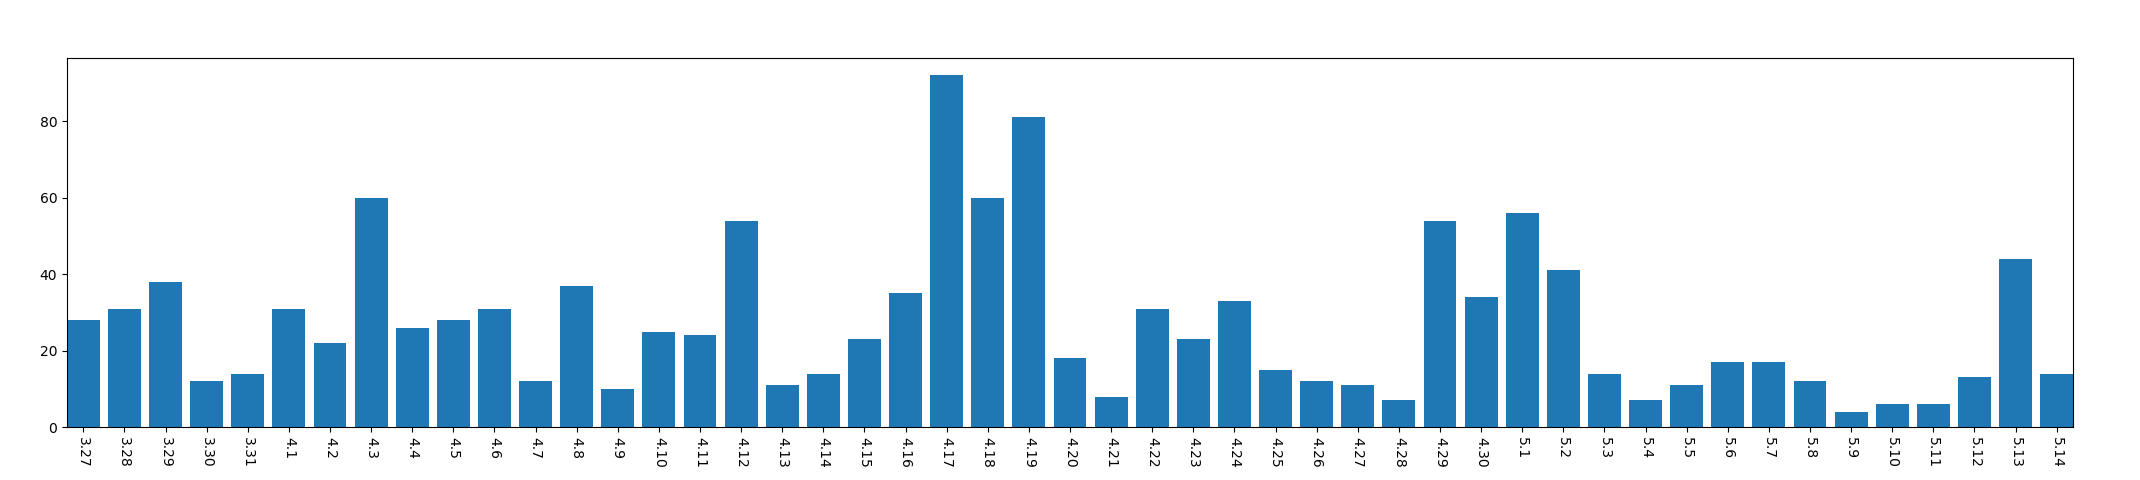

The table this chart was drawn from, first rows:
, year, mon, day, mac_address_num
0, 2013, 3, 27, 28
1, 2013, 3, 28, 31
2, 2013, 3, 29, 38
3, 2013, 3, 30, 12
4, 2013, 3, 31, 14
5, 2013, 4, 1, 31
6, 2013, 4, 2, 22
7, 2013, 4, 3, 60
8, 2013, 4, 4, 26
9, 2013, 4, 5, 28
10, 2013, 4, 6, 31
11, 2013, 4, 7, 12
12, 2013, 4, 8, 37
13, 2013, 4, 9, 10
14, 2013, 4, 10, 25
15, 2013, 4, 11, 24
16, 2013, 4, 12, 54
17, 2013, 4, 13, 11
18, 2013, 4, 14, 14
19, 2013, 4, 15, 23
20, 2013, 4, 16, 35
21, 2013, 4, 17, 92
22, 2013, 4, 18, 60
23, 2013, 4, 19, 81
24, 2013, 4, 20, 18
25, 2013, 4, 21, 8
26, 2013, 4, 22, 31
27, 2013, 4, 23, 23
28, 2013, 4, 24, 33
29, 2013, 4, 25, 15
30, 2013, 4, 26, 12
31, 2013, 4, 27, 11
32, 2013, 4, 28, 7
33, 2013, 4, 29, 54
34, 2013, 4, 30, 34
35, 2013, 5, 1, 56
36, 2013, 5, 2, 41
37, 2013, 5, 3, 14
38, 2013, 5, 4, 7
39, 2013, 5, 5, 11
40, 2013, 5, 6, 17
41, 2013, 5, 7, 17
42, 2013, 5, 8, 12
43, 2013, 5, 9, 4
44, 2013, 5, 10, 6
45, 2013, 5, 11, 6
46, 2013, 5, 12, 13
47, 2013, 5, 13, 44
48, 2013, 5, 14, 14
